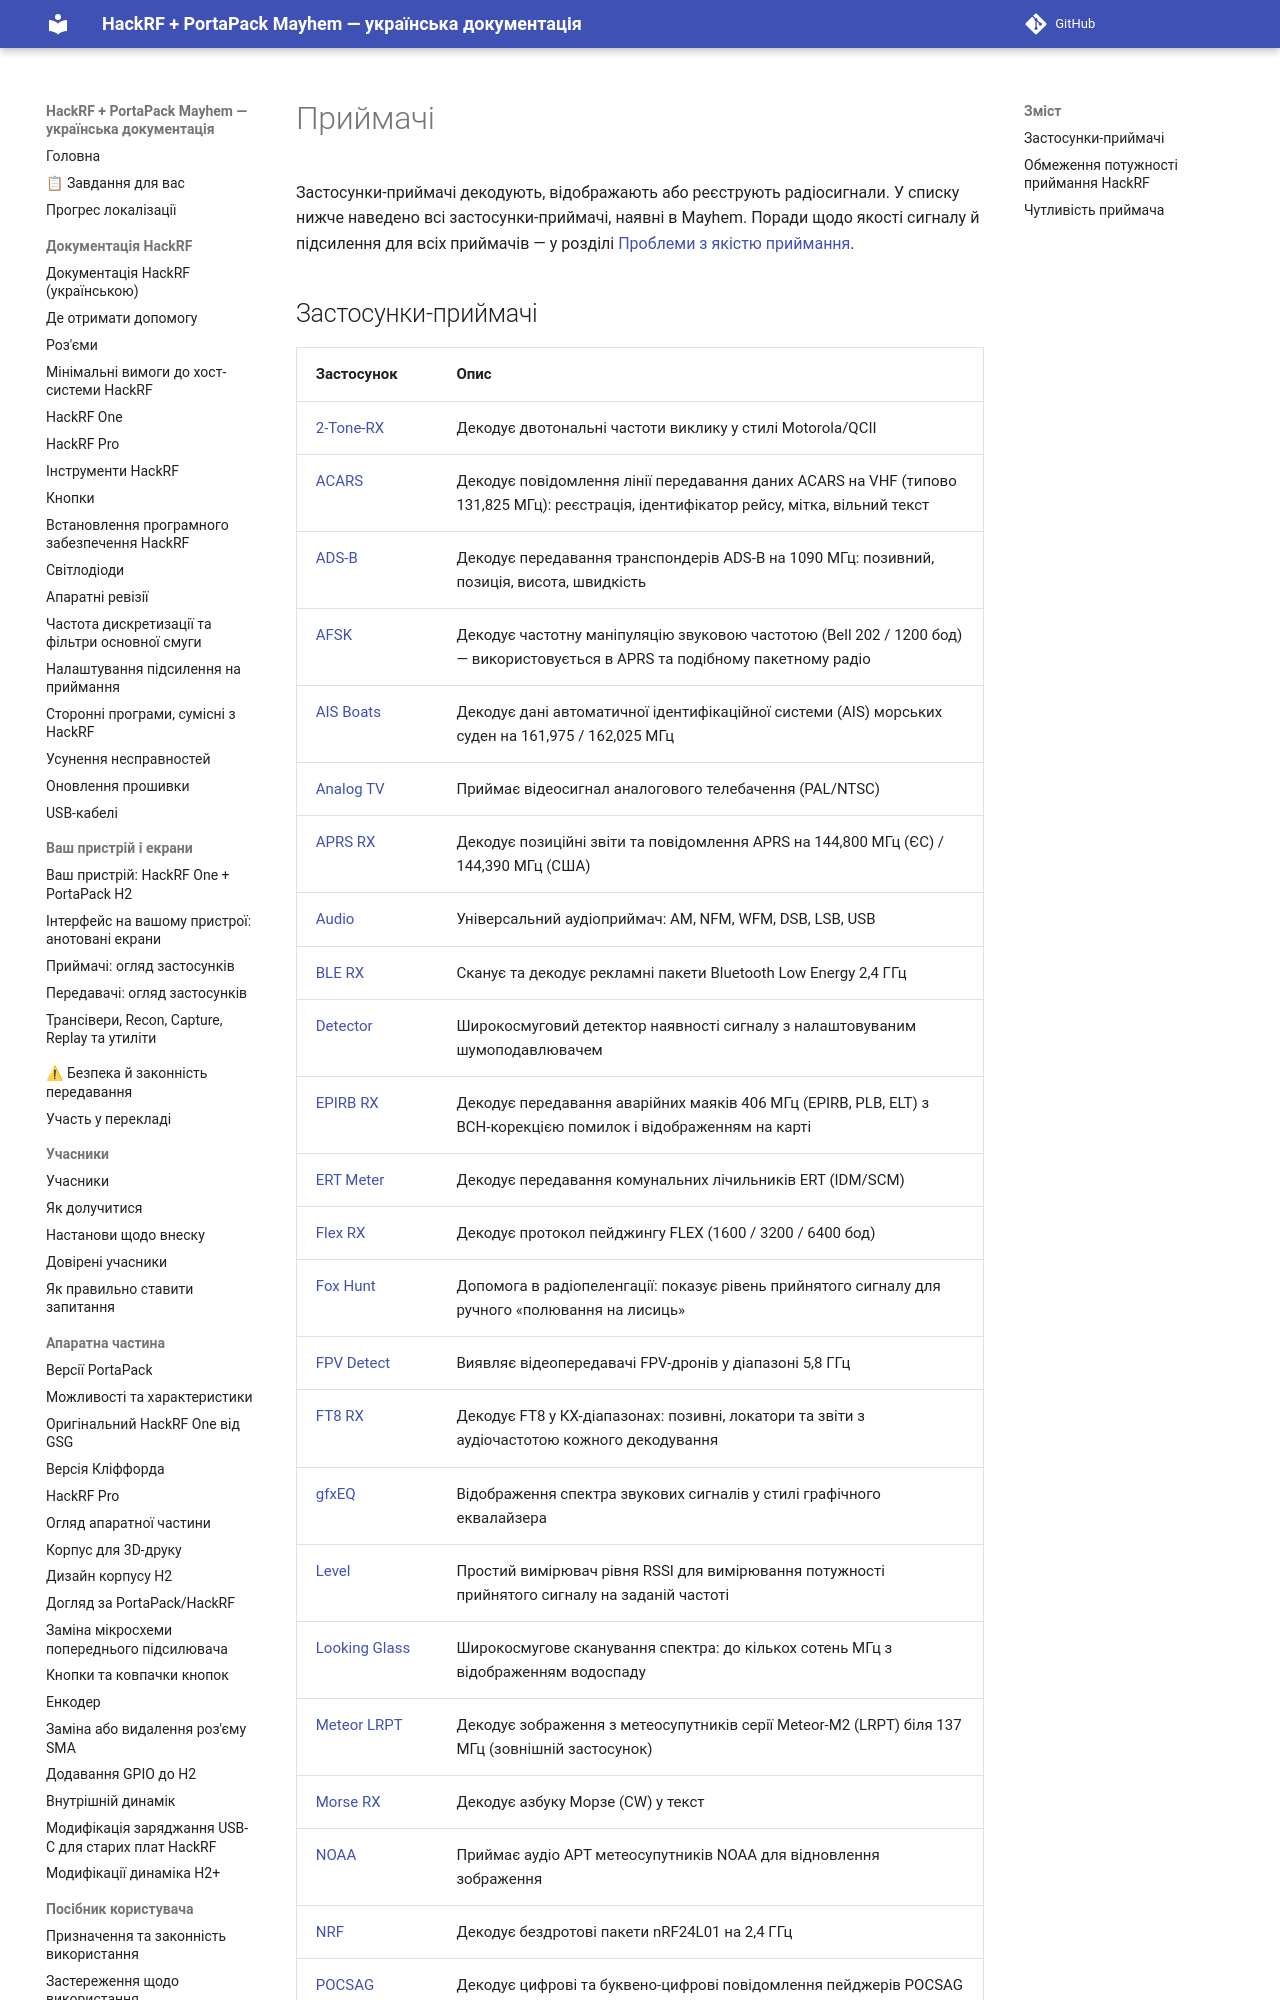

repository: FixerHack/hackrf-portapack-ua · page: receivers/index.html · generator: mkdocs

# Приймачі

Застосунки-приймачі декодують, відображають або реєструють радіосигнали. У списку нижче наведено всі застосунки-приймачі, наявні в Mayhem. Поради щодо якості сигналу й підсилення для всіх приймачів — у розділі [Проблеми з якістю приймання](Help!-Im-not-receiving-anything!---Receive-Quality-Issues).
